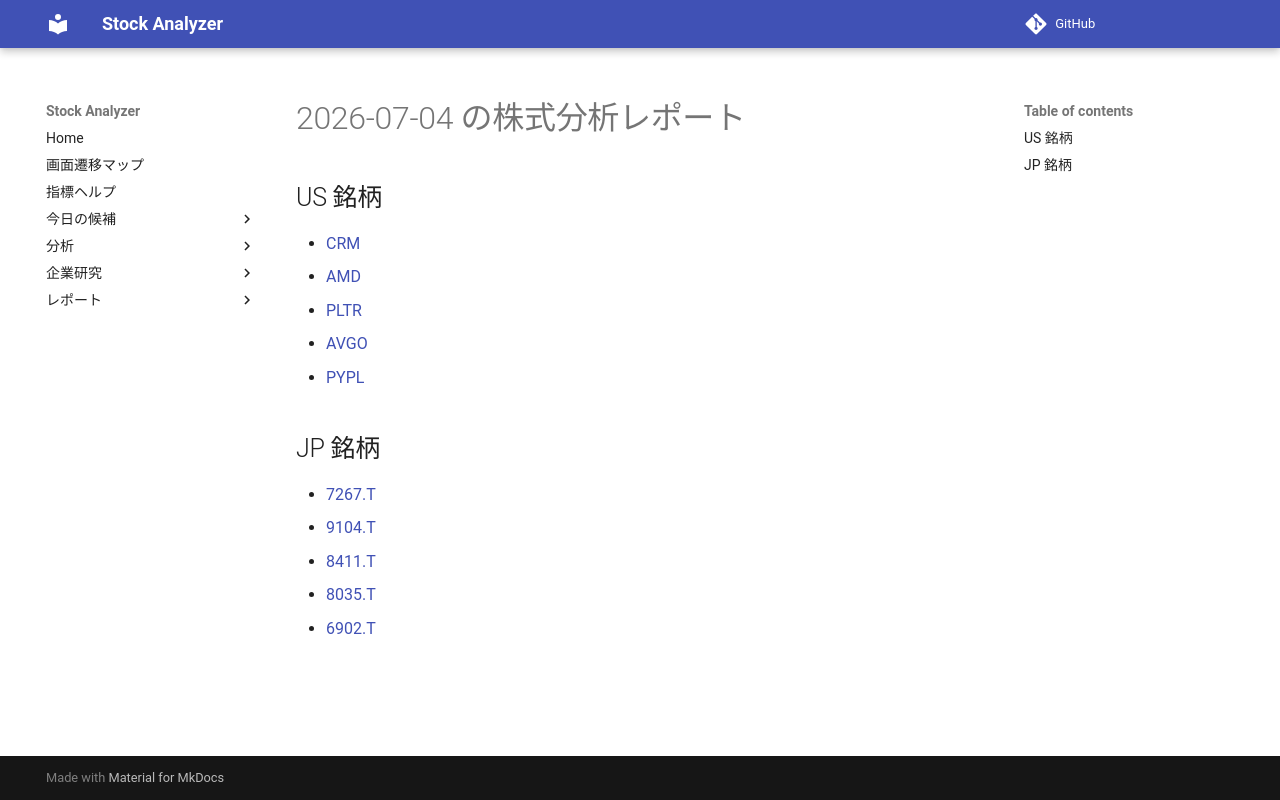

repository: Yumi-note/Making-APP · page: reports/2026-07-04/164138/index.html · generator: mkdocs

# 2026-07-04 の株式分析レポート

## US 銘柄

- [CRM](CRM.md)
- [AMD](AMD.md)
- [PLTR](PLTR.md)
- [AVGO](AVGO.md)
- [PYPL](PYPL.md)

## JP 銘柄

- [7267.T](7267_T.md)
- [9104.T](9104_T.md)
- [8411.T](8411_T.md)
- [8035.T](8035_T.md)
- [6902.T](6902_T.md)
